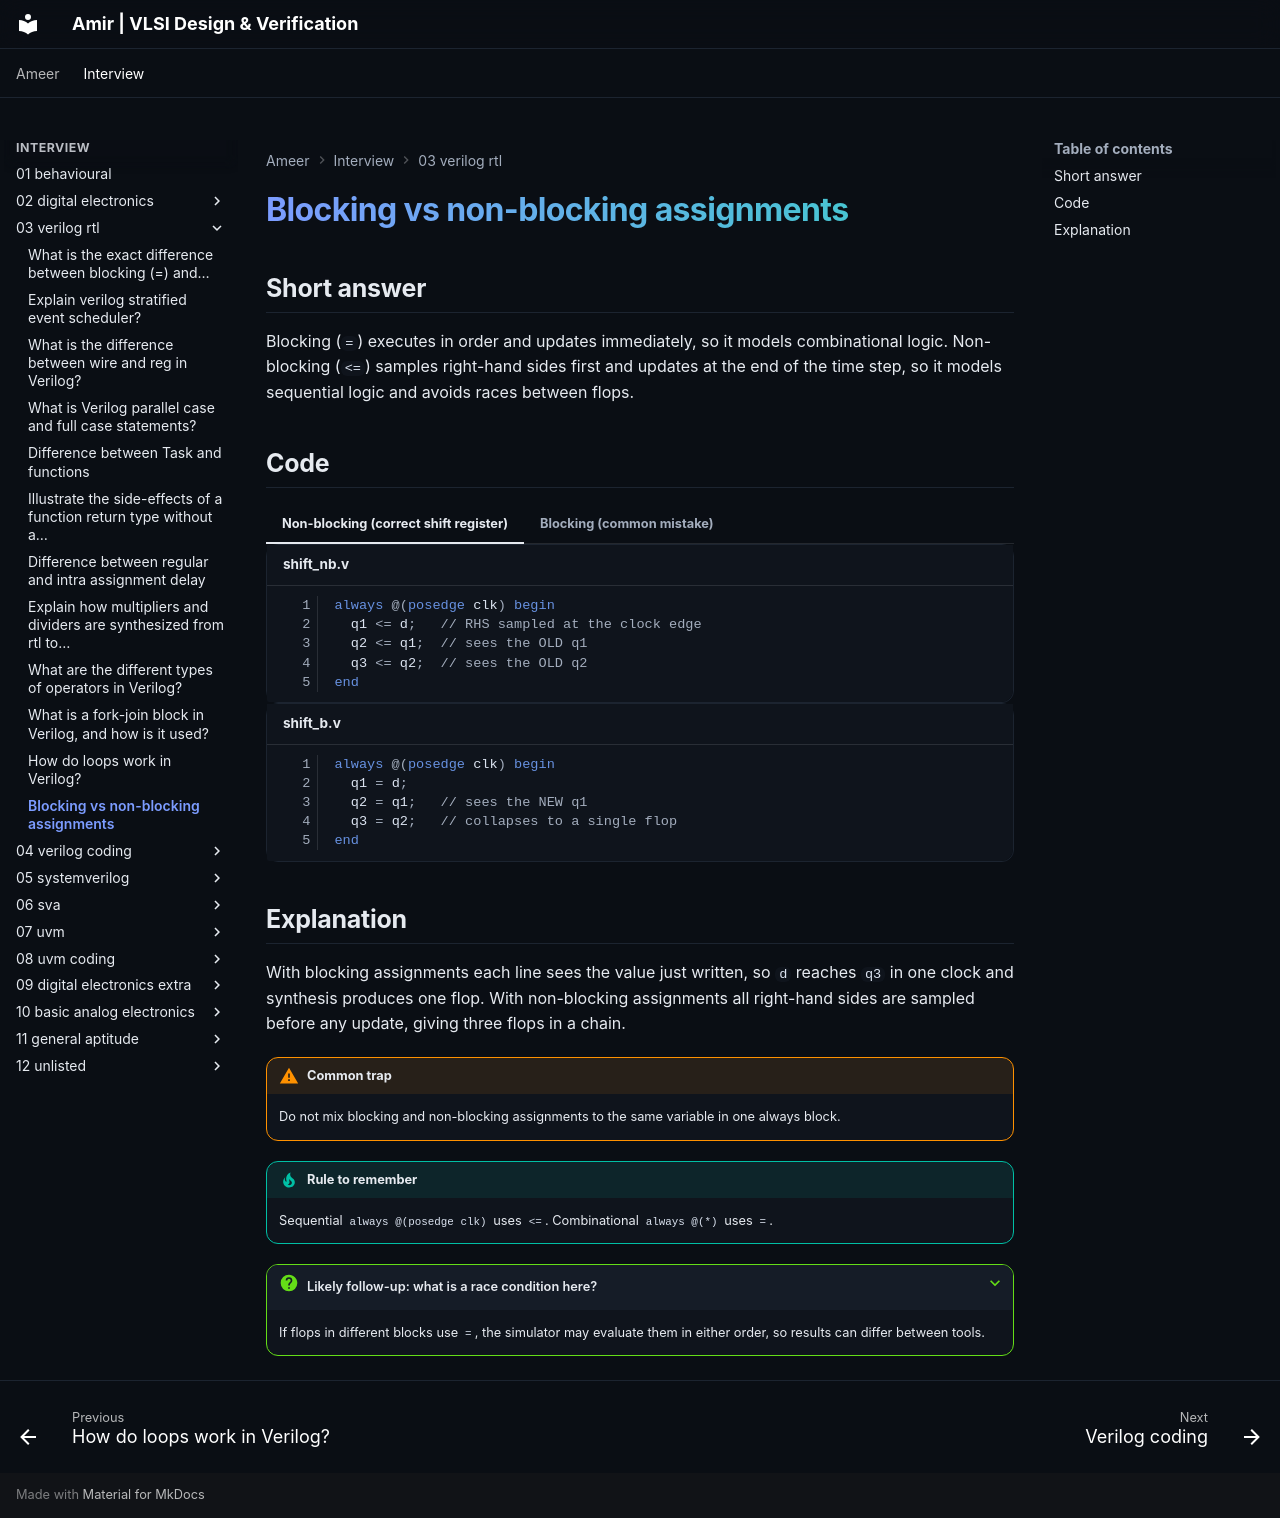

repository: amirmuallim/amirmuallim.github.io · page: interview/03-verilog-rtl/blocking-vs-nonblocking/index.html · generator: mkdocs

---
tags:
  - Verilog
  - Easy
---

# Blocking vs non-blocking assignments

## Short answer

Blocking (`=`) executes in order and updates immediately, so it models combinational logic. Non-blocking (`<=`) samples right-hand sides first and updates at the end of the time step, so it models sequential logic and avoids races between flops.

## Code

=== "Non-blocking (correct shift register)"

    ```verilog title="shift_nb.v" linenums="1"
    always @(posedge clk) begin
      q1 <= d;   // RHS sampled at the clock edge
      q2 <= q1;  // sees the OLD q1
      q3 <= q2;  // sees the OLD q2
    end
    ```

=== "Blocking (common mistake)"

    ```verilog title="shift_b.v" linenums="1"
    always @(posedge clk) begin
      q1 = d;
      q2 = q1;   // sees the NEW q1
      q3 = q2;   // collapses to a single flop
    end
    ```

## Explanation

With blocking assignments each line sees the value just written, so `d` reaches `q3` in one clock and synthesis produces one flop. With non-blocking assignments all right-hand sides are sampled before any update, giving three flops in a chain.

!!! warning "Common trap"
    Do not mix blocking and non-blocking assignments to the same variable in one always block.

!!! tip "Rule to remember"
    Sequential `always @(posedge clk)` uses `<=`. Combinational `always @(*)` uses `=`.

??? question "Likely follow-up: what is a race condition here?"
    If flops in different blocks use `=`, the simulator may evaluate them in either order, so results can differ between tools.
